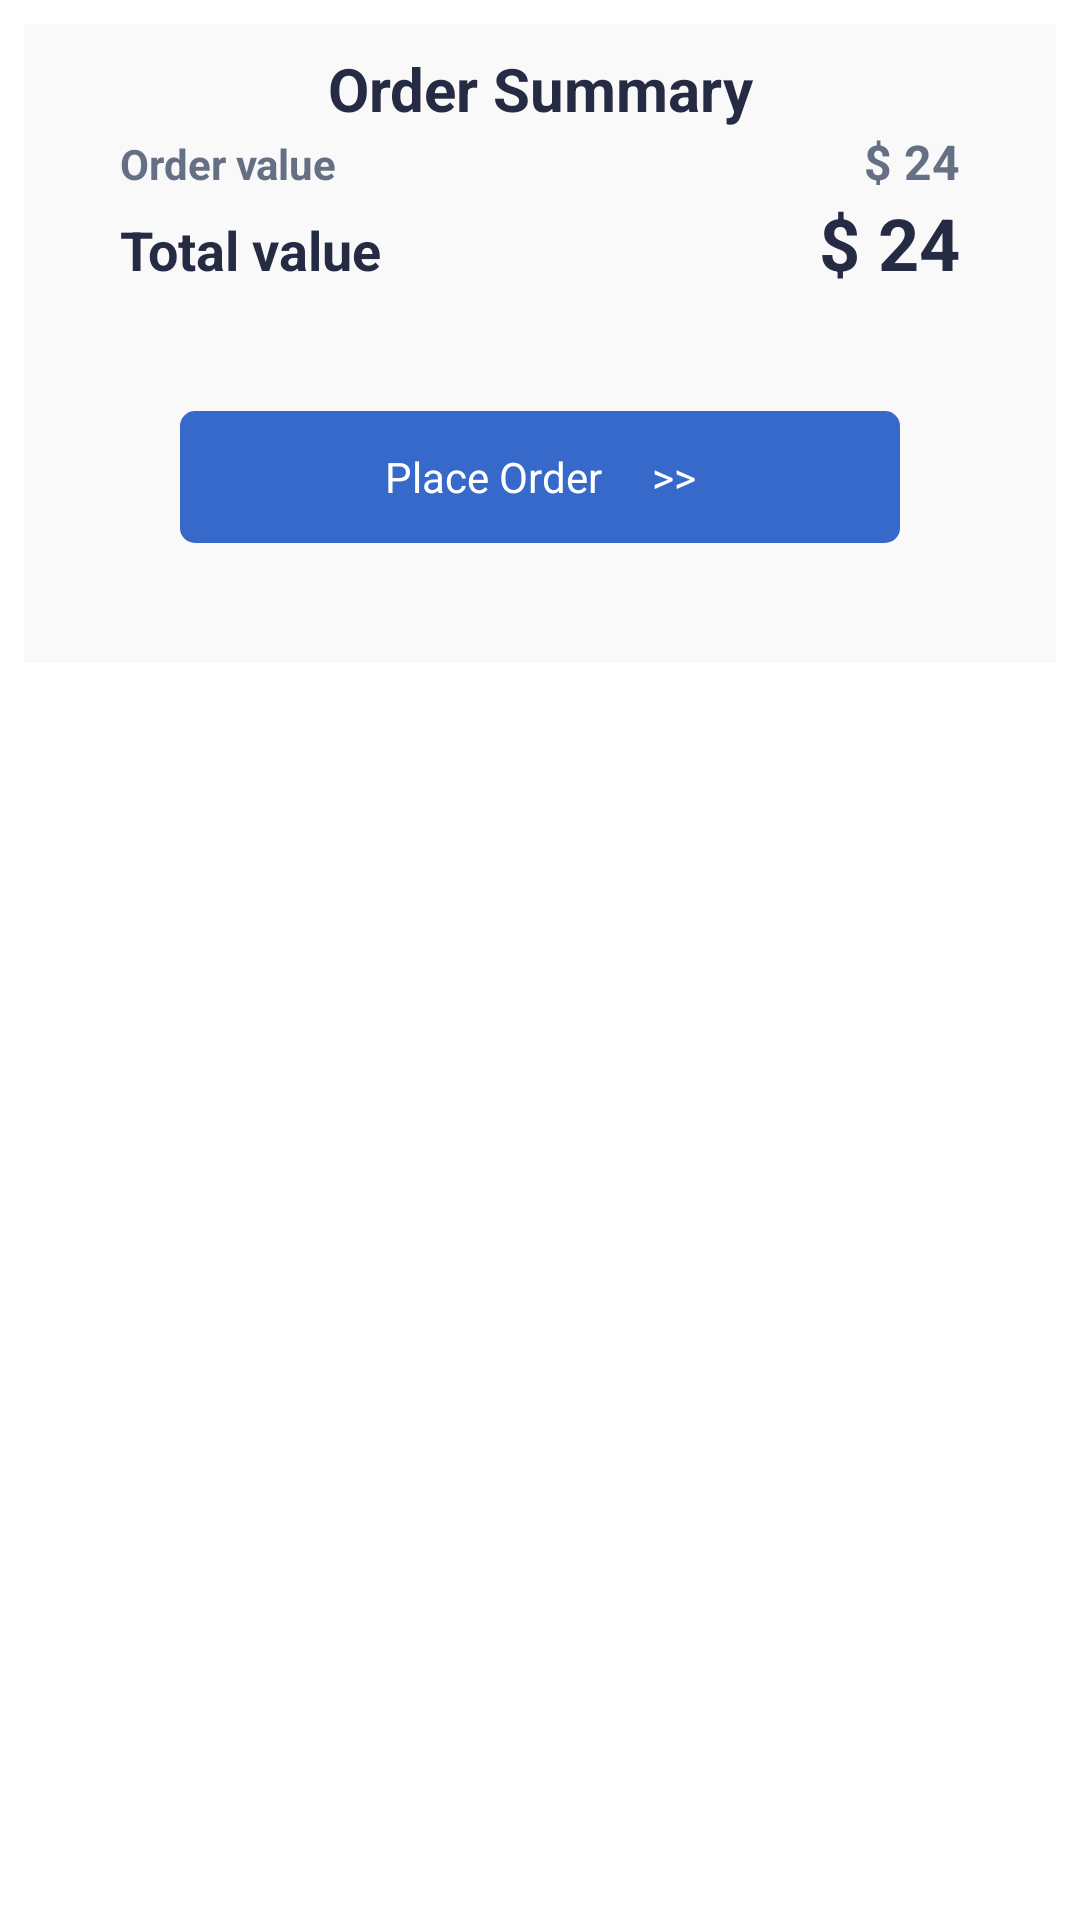

Reconstruct the res/layout file that produces this screen, plus the resources it refers to.
<!-- AndroidManifest.xml: application theme Theme.Bandage -->
<!-- res/layout/fragment_non_empty_cart.xml -->
<?xml version="1.0" encoding="utf-8"?>
<androidx.constraintlayout.widget.ConstraintLayout xmlns:android="http://schemas.android.com/apk/res/android"
    xmlns:app="http://schemas.android.com/apk/res-auto"
    xmlns:tools="http://schemas.android.com/tools"
    android:layout_width="match_parent"
    android:layout_height="match_parent"
    android:background="@color/white"
    app:layout_constraintBottom_toBottomOf="parent"
    tools:context=".activities.CartActivity">

    <ScrollView
        android:layout_width="match_parent"
        android:layout_height="match_parent"
        app:layout_constraintBottom_toBottomOf="parent"
        app:layout_constraintEnd_toEndOf="parent"
        app:layout_constraintStart_toStartOf="parent"
        app:layout_constraintTop_toTopOf="parent">

        <androidx.constraintlayout.widget.ConstraintLayout
            android:layout_width="match_parent"
            android:layout_height="match_parent">

            <androidx.recyclerview.widget.RecyclerView
                android:id="@+id/cart_recycler_view"
                android:layout_width="match_parent"
                android:layout_height="wrap_content"
                app:layout_constraintEnd_toEndOf="parent"
                app:layout_constraintStart_toStartOf="parent"
                app:layout_constraintTop_toTopOf="parent" />

            <androidx.constraintlayout.widget.ConstraintLayout
                android:id="@+id/cart_order_amount_layout"
                android:layout_width="match_parent"
                android:layout_height="wrap_content"
                android:layout_margin="8dp"
                android:background="@color/page_background"
                android:paddingHorizontal="32dp"
                app:layout_constraintBottom_toBottomOf="parent"
                app:layout_constraintEnd_toEndOf="parent"
                app:layout_constraintStart_toStartOf="parent"
                app:layout_constraintTop_toBottomOf="@id/cart_recycler_view">

                <TextView
                    android:id="@+id/cart_order_summary"
                    android:layout_width="match_parent"
                    android:layout_height="wrap_content"
                    android:layout_marginVertical="8dp"
                    android:gravity="center"
                    android:text="Order Summary"
                    android:textColor="@color/cardTitle"
                    android:textSize="20dp"
                    android:textStyle="bold"
                    app:layout_constraintEnd_toEndOf="parent"
                    app:layout_constraintStart_toStartOf="parent"
                    app:layout_constraintTop_toTopOf="parent" />

                <LinearLayout
                    android:id="@+id/cart_order_value_tile"
                    android:layout_width="match_parent"
                    android:layout_height="wrap_content"
                    app:layout_constraintStart_toStartOf="parent"
                    app:layout_constraintTop_toBottomOf="@id/cart_order_summary">

                    <TextView
                        android:layout_width="wrap_content"
                        android:layout_height="wrap_content"
                        android:layout_weight="1"
                        android:text="Order value"
                        android:textColor="@color/cardGrey"
                        android:textSize="14dp"
                        android:textStyle="bold" />

                    <TextView
                        android:id="@+id/cart_order_value"
                        android:layout_width="wrap_content"
                        android:layout_height="wrap_content"
                        android:text="$ 24"
                        android:textColor="@color/cardGrey"
                        android:textSize="16dp"
                        android:textStyle="bold" />

                </LinearLayout>

                <LinearLayout
                    android:id="@+id/cart_total_amount_tile"
                    android:layout_width="match_parent"
                    android:layout_height="wrap_content"
                    android:orientation="horizontal"
                    app:layout_constraintStart_toStartOf="parent"
                    app:layout_constraintTop_toBottomOf="@id/cart_order_value_tile">

                    <TextView
                        android:layout_width="wrap_content"
                        android:layout_height="wrap_content"
                        android:layout_weight="1"
                        android:text="Total value"
                        android:textColor="@color/cardTitle"
                        android:textSize="18dp"
                        android:textStyle="bold" />

                    <TextView
                        android:id="@+id/cart_total_amount"
                        android:layout_width="wrap_content"
                        android:layout_height="wrap_content"
                        android:text="$ 24"
                        android:textColor="@color/cardTitle"
                        android:textSize="24dp"
                        android:textStyle="bold" />
                </LinearLayout>

                <TextView
                    android:id="@+id/cart_place_order_btn"
                    android:layout_width="240dp"
                    android:layout_height="44dp"
                    android:layout_marginVertical="40dp"
                    android:background="@drawable/button_shape_1"
                    android:backgroundTint="@color/primary"
                    android:gravity="center"
                    android:text="Place Order     >>"
                    android:textColor="@color/white"
                    android:textSize="14dp"
                    app:layout_constraintBottom_toBottomOf="parent"
                    app:layout_constraintEnd_toEndOf="parent"
                    app:layout_constraintStart_toStartOf="parent"
                    app:layout_constraintTop_toBottomOf="@id/cart_total_amount_tile" />
            </androidx.constraintlayout.widget.ConstraintLayout>
        </androidx.constraintlayout.widget.ConstraintLayout>
    </ScrollView>


</androidx.constraintlayout.widget.ConstraintLayout>
<!-- resources referenced by this layout -->
<resources>
  <color name="cardGrey">#667085</color>
  <color name="cardTitle">#252B42</color>
  <color name="page_background">#F9F9F9</color>
  <color name="primary">#3669C9</color>
  <color name="white">#FFFFFFFF</color>
  <!-- drawable button_shape_1 (drawable-v24) -->
  <?xml version="1.0" encoding="utf-8"?>
  <shape android:shape="rectangle"
  
  
      xmlns:android="http://schemas.android.com/apk/res/android">
      <stroke android:color="#3669C9" android:width="2dp"/>
  
  
  
  
      <corners
          android:radius="4dp"
          />
      <padding
          android:left="4dp"
          android:right="4dp"/>
  </shape>
  <style name="Theme.Bandage" parent="Theme.MaterialComponents.DayNight.NoActionBar">
          
          <item name="colorPrimary">@color/primary</item>
          <item name="colorPrimaryVariant">@color/primary</item>
          <item name="colorOnPrimary">@color/white</item>
          
          <item name="colorSecondary">@color/teal_200</item>
          <item name="colorSecondaryVariant">@color/teal_700</item>
          <item name="colorOnSecondary">@color/black</item>
          
          <item name="android:statusBarColor">?attr/colorPrimaryVariant</item>
      </style>
  <color name="teal_200">#FF03DAC5</color>
  <color name="teal_700">#FF018786</color>
  <color name="black">#FF000000</color>
</resources>
